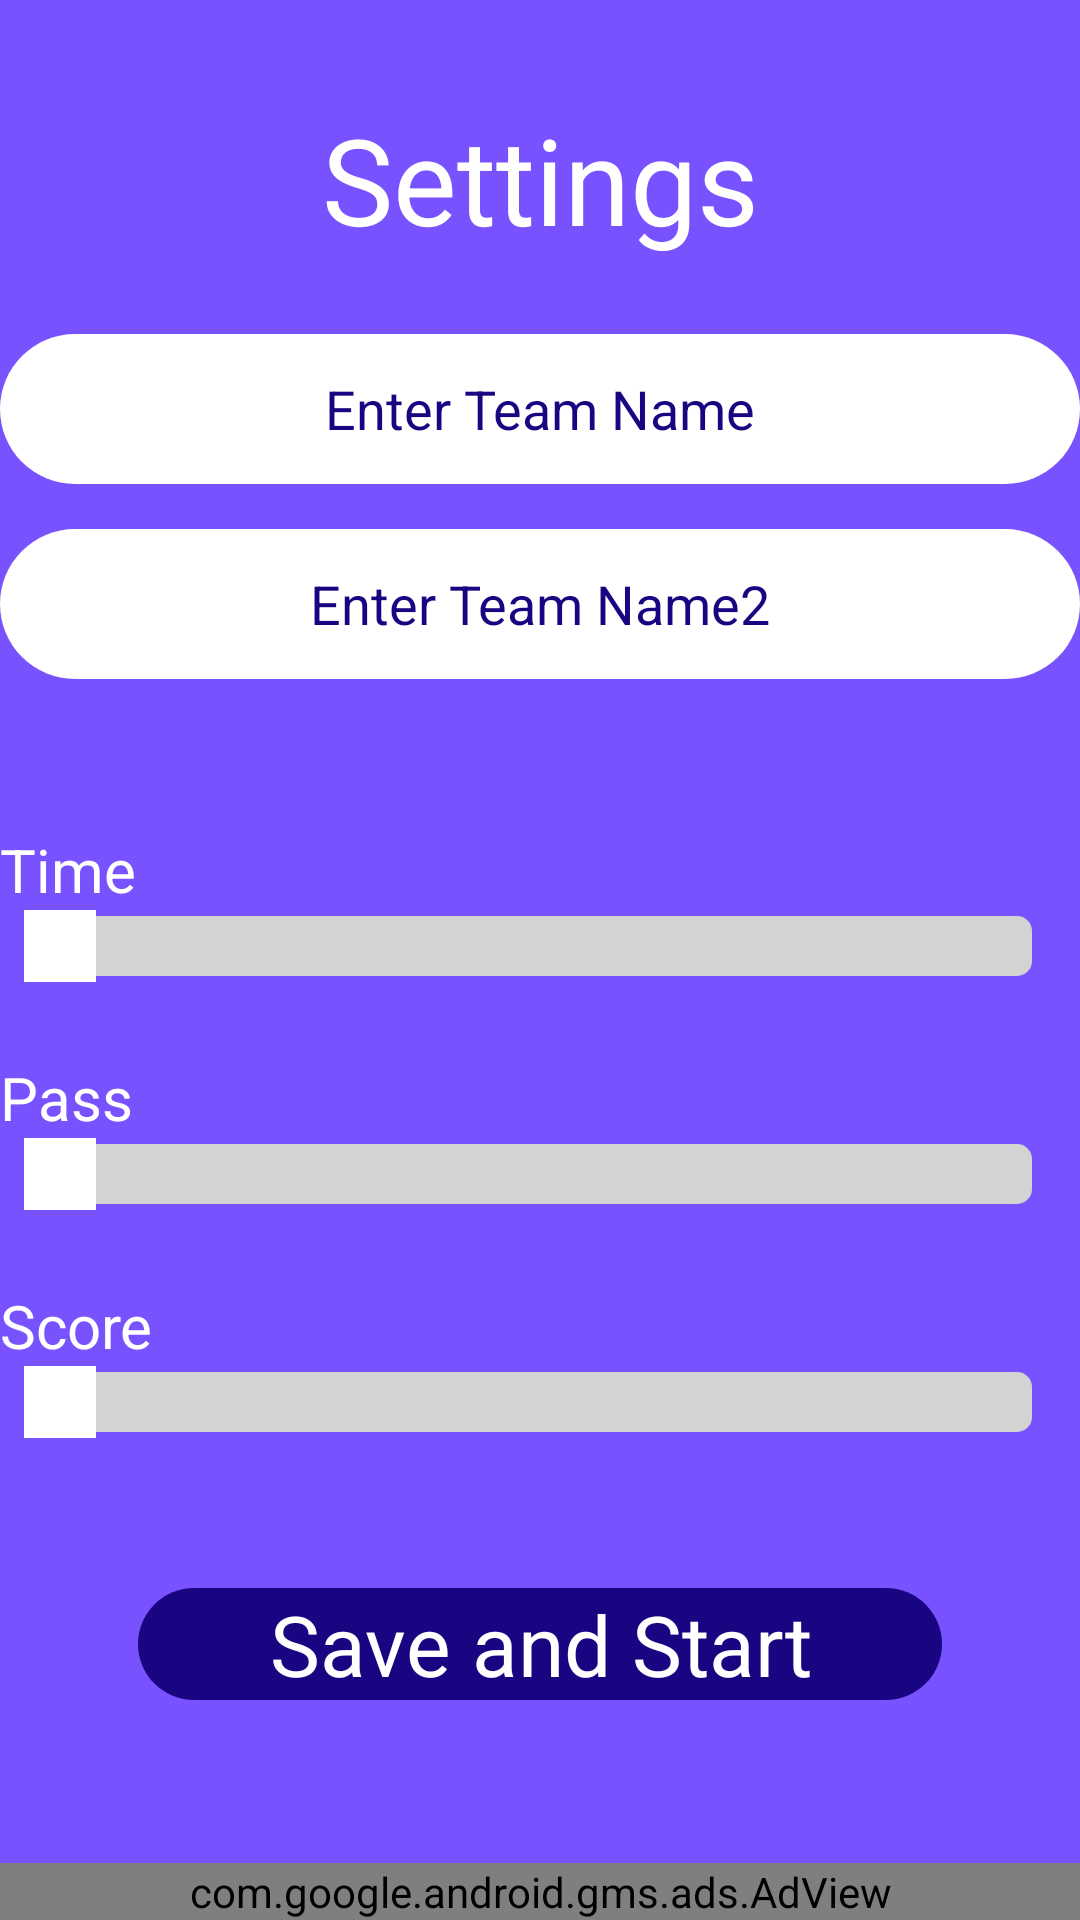

Reconstruct the res/layout file that produces this screen, plus the resources it refers to.
<!-- AndroidManifest.xml: application theme Theme.TabuGameKotlin -->
<!-- res/layout/fragment_setting.xml -->
<?xml version="1.0" encoding="utf-8"?>
<androidx.constraintlayout.widget.ConstraintLayout xmlns:android="http://schemas.android.com/apk/res/android"
    xmlns:app="http://schemas.android.com/apk/res-auto"
    xmlns:tools="http://schemas.android.com/tools"
    android:layout_width="match_parent"
    android:layout_height="match_parent"
    android:background="#7752FE"
    tools:context=".SettingFragment">



    <androidx.constraintlayout.widget.ConstraintLayout
        android:id="@+id/linearLayout5"
        android:layout_width="0dp"
        android:layout_height="wrap_content"
        android:layout_marginTop="25dp"
        android:orientation="vertical"
        app:layout_constraintEnd_toEndOf="parent"
        app:layout_constraintStart_toStartOf="parent"
        app:layout_constraintTop_toTopOf="parent">

        <EditText
            android:id="@+id/secondTeamName"
            android:layout_width="match_parent"
            android:layout_height="50dp"
            android:layout_marginTop="15dp"
            android:background="@drawable/buttonstyle"
            android:hint="Enter Team Name2"
            android:textAlignment="center"
            android:textColor="#190482"
            android:textColorHint="#190482"
            app:layout_constraintEnd_toEndOf="parent"
            app:layout_constraintStart_toStartOf="parent"
            app:layout_constraintTop_toBottomOf="@+id/firstTeamName" />

        <EditText
            android:id="@+id/firstTeamName"
            android:layout_width="match_parent"
            android:layout_height="50dp"
            android:layout_marginTop="25dp"
            android:background="@drawable/buttonstyle"
            android:hint="Enter Team Name"
            android:textAlignment="center"
            android:textColor="#190482"
            android:textColorHint="#190482"
            app:layout_constraintEnd_toEndOf="parent"
            app:layout_constraintStart_toStartOf="parent"
            app:layout_constraintTop_toBottomOf="@+id/textView4" />

        <TextView
            android:id="@+id/textView4"
            android:layout_width="match_parent"
            android:layout_height="wrap_content"
            android:layout_marginTop="8dp"
            android:text="Settings"
            android:textAlignment="center"

            android:textColor="@color/white"
            android:textSize="40sp"
            app:layout_constraintTop_toTopOf="parent" />


    </androidx.constraintlayout.widget.ConstraintLayout>

    <androidx.constraintlayout.widget.ConstraintLayout
        android:id="@+id/linearLayout3"
        android:layout_width="match_parent"
        android:layout_height="wrap_content"
        android:layout_marginTop="50dp"
        android:orientation="vertical"
        app:layout_constraintEnd_toEndOf="parent"
        app:layout_constraintHorizontal_bias="0.494"
        app:layout_constraintStart_toStartOf="parent"
        app:layout_constraintTop_toBottomOf="@+id/linearLayout5">

    </androidx.constraintlayout.widget.ConstraintLayout>

    <TextView
        android:id="@+id/settingsTimeText"
        android:layout_width="match_parent"
        android:layout_height="wrap_content"
        android:text="Time"
        android:textColor="@color/white"
        android:textSize="20sp"
        app:layout_constraintEnd_toEndOf="parent"
        app:layout_constraintHorizontal_bias="0.0"
        app:layout_constraintStart_toStartOf="parent"
        app:layout_constraintTop_toTopOf="@+id/linearLayout3" />

    <SeekBar
        android:id="@+id/passSeekbar"
        style="@style/CustomSeekBarStyle"
        android:layout_width="match_parent"
        android:layout_height="wrap_content"

        android:progress="0"
        app:layout_constraintEnd_toEndOf="parent"
        app:layout_constraintStart_toStartOf="parent"
        app:layout_constraintTop_toBottomOf="@+id/settingsPassText" />

    <TextView
        android:id="@+id/settingsScore"
        android:layout_width="match_parent"
        android:layout_height="wrap_content"
        android:layout_marginTop="25dp"
        android:text="Score"
        android:textColor="@color/white"
        android:textSize="20sp"
        app:layout_constraintEnd_toEndOf="parent"
        app:layout_constraintHorizontal_bias="0.0"
        app:layout_constraintStart_toStartOf="parent"
        app:layout_constraintTop_toBottomOf="@+id/passSeekbar" />

    <SeekBar
        android:id="@+id/scoreSeekbar"
        style="@style/CustomSeekBarStyle"
        android:layout_width="match_parent"
        android:layout_height="wrap_content"
        android:progress="0"
        app:layout_constraintEnd_toEndOf="parent"
        app:layout_constraintStart_toStartOf="parent"
        app:layout_constraintTop_toBottomOf="@+id/settingsScore" />

    <TextView
        android:id="@+id/settingsPassText"
        android:layout_width="match_parent"
        android:layout_height="wrap_content"
        android:layout_marginTop="25dp"
        android:text="Pass"
        android:textColor="@color/white"
        android:textSize="20sp"
        app:layout_constraintEnd_toEndOf="parent"
        app:layout_constraintHorizontal_bias="0.0"
        app:layout_constraintStart_toStartOf="parent"
        app:layout_constraintTop_toBottomOf="@+id/timeSeekbar" />

    <TextView
        android:id="@+id/saveButton"
        android:layout_width="match_parent"
        android:layout_height="wrap_content"
        android:layout_marginStart="46dp"
        android:layout_marginTop="50dp"
        android:layout_marginEnd="46dp"
        android:background="@drawable/buttonstyle"
        android:backgroundTint="#190482"
        android:text="Save and Start"
        android:textAlignment="center"
        android:textColor="@color/white"
        android:textSize="28sp"
        app:layout_constraintEnd_toEndOf="parent"
        app:layout_constraintHorizontal_bias="0.0"
        app:layout_constraintStart_toStartOf="parent"
        app:layout_constraintTop_toBottomOf="@+id/scoreSeekbar" />

    <SeekBar
        android:id="@+id/timeSeekbar"
        style="@style/CustomSeekBarStyle"
        android:layout_width="match_parent"
        android:layout_height="wrap_content"
        android:indeterminate="false"
        android:progress="0"
        app:layout_constraintEnd_toEndOf="parent"
        app:layout_constraintStart_toStartOf="parent"
        app:layout_constraintTop_toBottomOf="@+id/settingsTimeText" />

    <com.google.android.gms.ads.AdView
        android:id="@+id/adView"
        android:layout_width="match_parent"
        android:layout_height="wrap_content"
        android:layout_alignParentBottom="true"
        android:layout_centerHorizontal="true"
        app:adSize="BANNER"
        app:adUnitId="ca-app-pub-2911881888965015/1001344027"
        app:layout_constraintBottom_toBottomOf="parent"></com.google.android.gms.ads.AdView>



</androidx.constraintlayout.widget.ConstraintLayout>
<!-- resources referenced by this layout -->
<resources>
  <!-- drawable buttonstyle (drawable) -->
  <?xml version="1.0" encoding="utf-8"?>
  <shape xmlns:android="http://schemas.android.com/apk/res/android" android:shape="rectangle"
  
      >
      <solid
          android:color="@color/white"
  
          />
      <corners
          android:radius="25dp"
          />
  
  
      
  </shape>
  <style name="CustomSeekBarStyle" parent="android:Widget.SeekBar">
          <item name="android:progressDrawable">@drawable/custom_seekbar</item>
          <item name="android:thumb">@drawable/custom_seekbar_thumb</item>
      </style>
  <style name="Theme.TabuGameKotlin" parent="Base.Theme.TabuGameKotlin" />
  <!-- drawable custom_seekbar (drawable) -->
  <?xml version="1.0" encoding="utf-8"?>
  <layer-list xmlns:android="http://schemas.android.com/apk/res/android">
      <item android:id="@android:id/background">
          <shape>
              <corners android:radius="5dp" />
              <solid android:color="#D3D3D3"/>
          </shape>
      </item>
      <item android:id="@android:id/progress">
          <clip>
              <shape>
                  <corners android:radius="5dp" />
                  <solid android:color="@color/white"/>
              </shape>
          </clip>
      </item>
  </layer-list>
  <!-- drawable custom_seekbar_thumb (drawable) -->
  <?xml version="1.0" encoding="utf-8"?>
  <shape xmlns:android="http://schemas.android.com/apk/res/android"
       >
      <oval android:useLevel="false"/>
      <size android:width="24dp" android:height="24dp"/>
      <solid android:color="@color/white"/>
  
  
  </shape>
  <style name="Base.Theme.TabuGameKotlin" parent="Theme.MaterialComponents.DayNight.NoActionBar">
          
          
      </style>
  <!-- not gathered from this repository: default colours our renderer supplied (Android Studio template values) -->
  <color name="white">#FFFFFFFF</color>
</resources>
